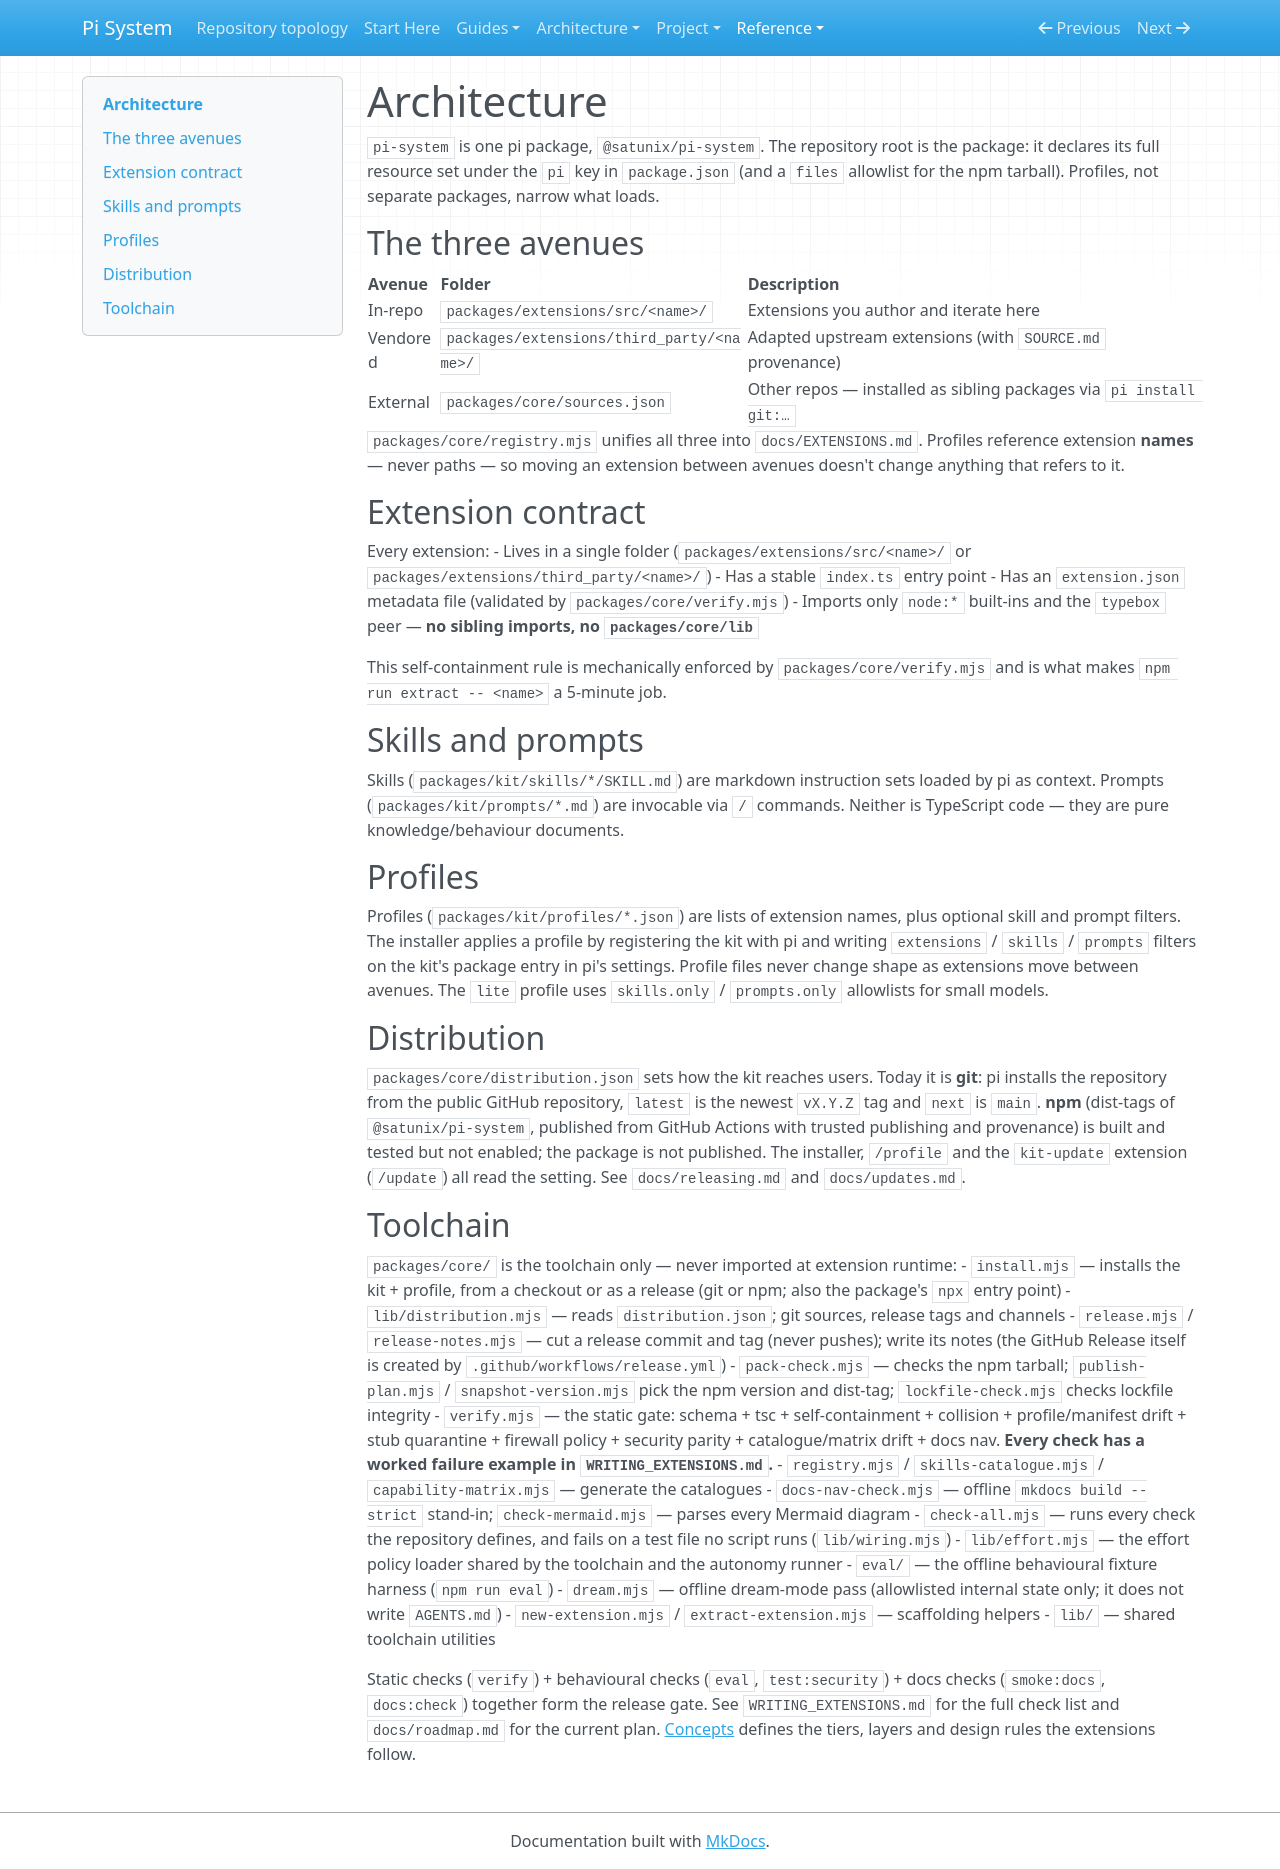

repository: SATUNIX/pi-system · page: ARCHITECTURE/index.html · generator: mkdocs

# Architecture

`pi-system` is one pi package, `@satunix/pi-system`. The repository root is the package: it declares its full resource set under the `pi` key in `package.json` (and a `files` allowlist for the npm tarball). Profiles, not separate packages, narrow what loads.

## The three avenues

| Avenue | Folder | Description |
|---|---|---|
| In-repo | `packages/extensions/src/<name>/` | Extensions you author and iterate here |
| Vendored | `packages/extensions/third_party/<name>/` | Adapted upstream extensions (with `SOURCE.md` provenance) |
| External | `packages/core/sources.json` | Other repos — installed as sibling packages via `pi install git:…` |

`packages/core/registry.mjs` unifies all three into `docs/EXTENSIONS.md`. Profiles reference extension **names** — never paths — so moving an extension between avenues doesn't change anything that refers to it.

## Extension contract

Every extension:
- Lives in a single folder (`packages/extensions/src/<name>/` or `packages/extensions/third_party/<name>/`)
- Has a stable `index.ts` entry point
- Has an `extension.json` metadata file (validated by `packages/core/verify.mjs`)
- Imports only `node:*` built-ins and the `typebox` peer — **no sibling imports, no `packages/core/lib`**

This self-containment rule is mechanically enforced by `packages/core/verify.mjs` and is what makes `npm run extract -- <name>` a 5-minute job.

## Skills and prompts

Skills (`packages/kit/skills/*/SKILL.md`) are markdown instruction sets loaded by pi as context. Prompts (`packages/kit/prompts/*.md`) are invocable via `/` commands. Neither is TypeScript code — they are pure knowledge/behaviour documents.

## Profiles

Profiles (`packages/kit/profiles/*.json`) are lists of extension names, plus optional skill and prompt filters. The installer applies a profile by registering the kit with pi and writing `extensions` / `skills` / `prompts` filters on the kit's package entry in pi's settings. Profile files never change shape as extensions move between avenues. The `lite` profile uses `skills.only` / `prompts.only` allowlists for small models.

## Distribution

`packages/core/distribution.json` sets how the kit reaches users. Today it is **git**: pi installs the repository from the public GitHub repository, `latest` is the newest `vX.Y.Z` tag and `next` is `main`. **npm** (dist-tags of `@satunix/pi-system`, published from GitHub Actions with trusted publishing and provenance) is built and tested but not enabled; the package is not published. The installer, `/profile` and the `kit-update` extension (`/update`) all read the setting. See `docs/releasing.md` and `docs/updates.md`.

## Toolchain

`packages/core/` is the toolchain only — never imported at extension runtime:
- `install.mjs` — installs the kit + profile, from a checkout or as a release (git or npm; also the package's `npx` entry point)
- `lib/distribution.mjs` — reads `distribution.json`; git sources, release tags and channels
- `release.mjs` / `release-notes.mjs` — cut a release commit and tag (never pushes); write its notes (the GitHub Release itself is created by `.github/workflows/release.yml`)
- `pack-check.mjs` — checks the npm tarball; `publish-plan.mjs` / `snapshot-version.mjs` pick the npm version and dist-tag; `lockfile-check.mjs` checks lockfile integrity
- `verify.mjs` — the static gate: schema + tsc + self-containment + collision + profile/manifest
  drift + stub quarantine + firewall policy + security parity + catalogue/matrix drift + docs
  nav. **Every check has a worked failure example in `WRITING_EXTENSIONS.md`.**
- `registry.mjs` / `skills-catalogue.mjs` / `capability-matrix.mjs` — generate the catalogues
- `docs-nav-check.mjs` — offline `mkdocs build --strict` stand-in; `check-mermaid.mjs` — parses every Mermaid diagram
- `check-all.mjs` — runs every check the repository defines, and fails on a test file no script runs (`lib/wiring.mjs`)
- `lib/effort.mjs` — the effort policy loader shared by the toolchain and the autonomy runner
- `eval/` — the offline behavioural fixture harness (`npm run eval`)
- `dream.mjs` — offline dream-mode pass (allowlisted internal state only; it does not write `AGENTS.md`)
- `new-extension.mjs` / `extract-extension.mjs` — scaffolding helpers
- `lib/` — shared toolchain utilities

Static checks (`verify`) + behavioural checks (`eval`, `test:security`) + docs checks
(`smoke:docs`, `docs:check`) together form the release gate. See `WRITING_EXTENSIONS.md` for the
full check list and `docs/roadmap.md` for the current plan. [Concepts](concepts.md) defines the
tiers, layers and design rules the extensions follow.
